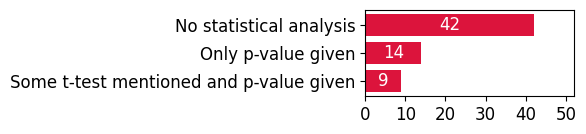

Recreate this plot in Python.
import matplotlib.pyplot as plt
plt.rcParams['font.family'] = 'Arial'
plt.rcParams.update({
    'font.size': 12          # Default text size
})
# Data
categories = ["No statistical analysis", "Only p-value given", "Some t-test mentioned and p-value given"]
values = [42, 14, 9]

# Plot
colors = ['crimson', 'crimson', 'crimson']
fig, ax = plt.subplots(figsize=(6, 1.5))
bars = ax.barh(categories, values, color=colors)
ax.invert_yaxis()
# Flip the y-axis so largest value is at the top

# Add values inside bars
for bar in bars:
    width = bar.get_width()
    ax.text(width / 2,                       # x = middle of the bar
            bar.get_y() + bar.get_height()/2,  # y = middle of the bar
            str(width),                      # label text
            ha='center', va='center',        # horizontal and vertical align center
            color='white')       # adjust font size/color as needed

# Labels and styling
max_val = max(values)
ax.set_xlim(0, max_val + 10)
ax.set_xticks(range(0, max_val + 10, 10))  # start=0, end=max+15, step=5



plt.tight_layout()
plt.savefig("fig-statistical-tests.pdf")
plt.show()
